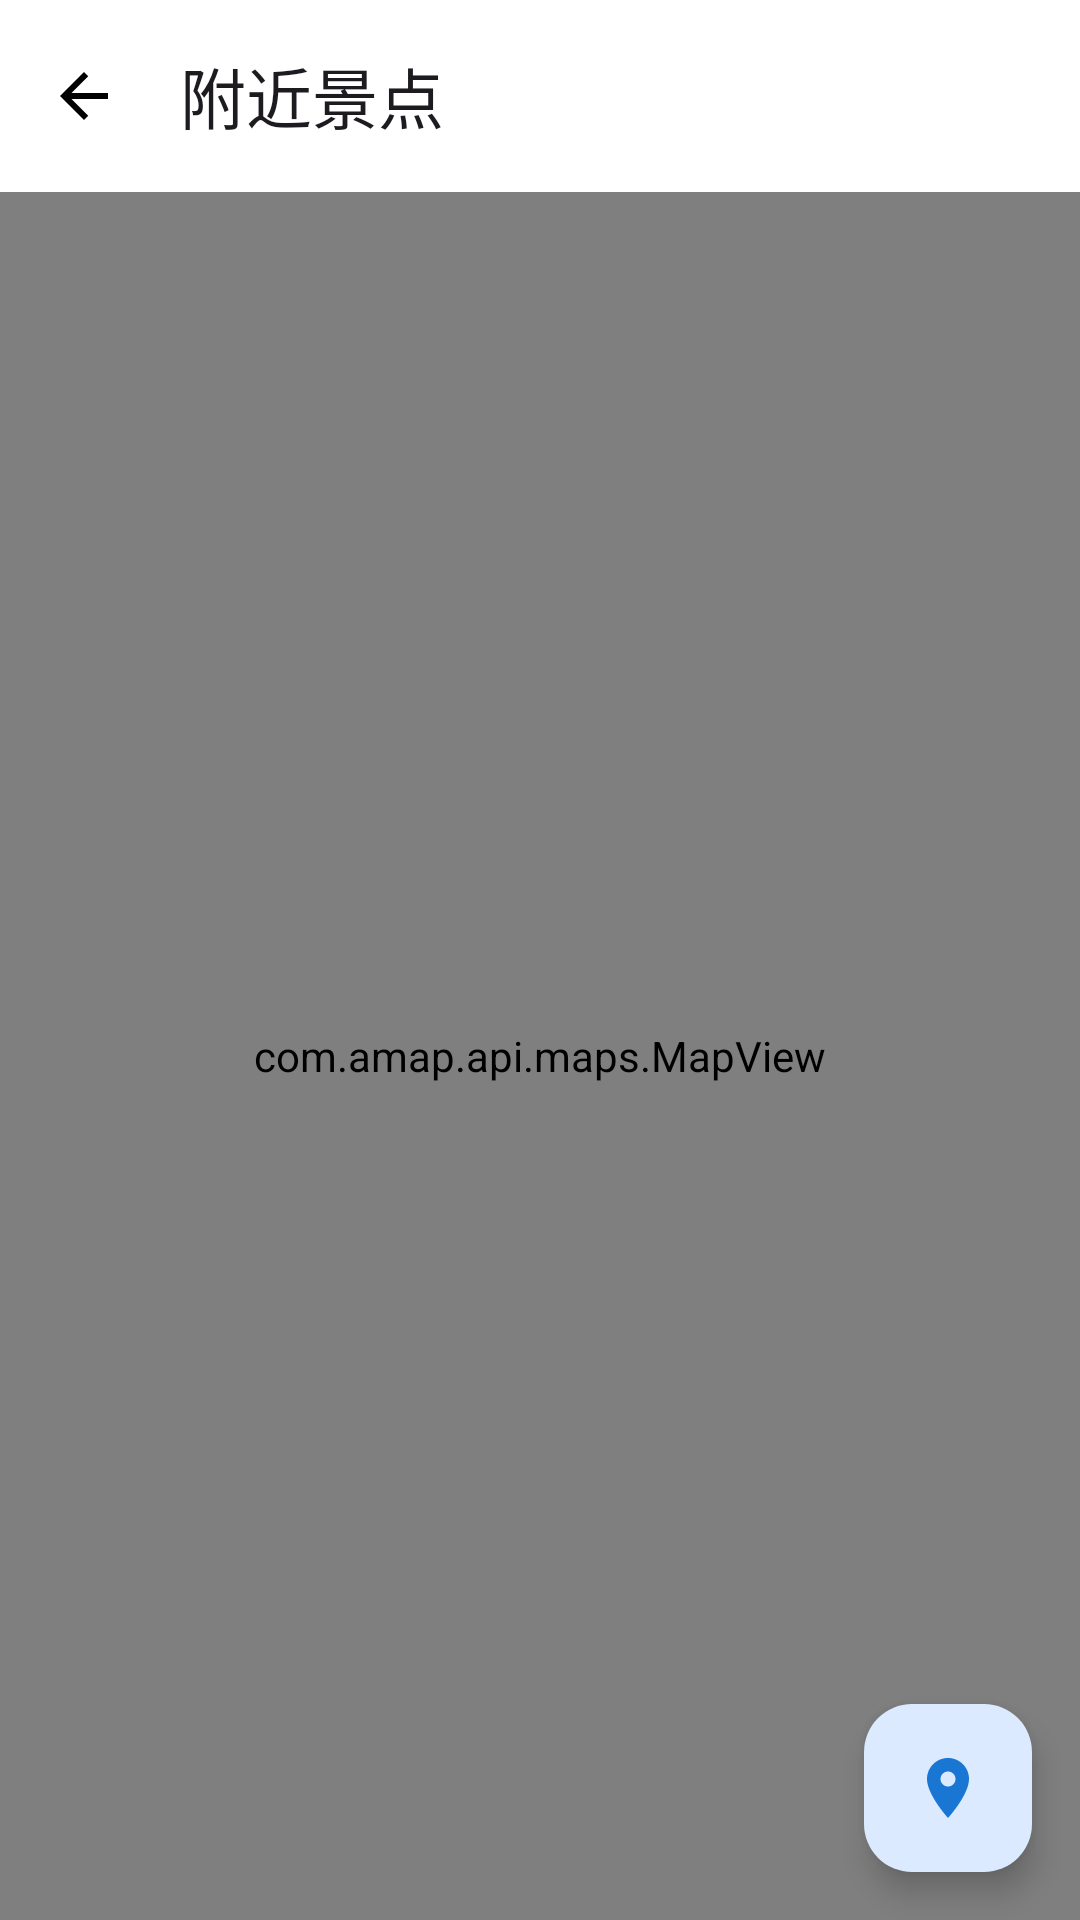

The Android layout XML behind this screen, and the referenced resources:
<!-- AndroidManifest.xml: application theme Theme.DigitalTourGuide -->
<!-- res/layout/activity_nearby_map.xml -->
<?xml version="1.0" encoding="utf-8"?>
<androidx.constraintlayout.widget.ConstraintLayout xmlns:android="http://schemas.android.com/apk/res/android"
    xmlns:app="http://schemas.android.com/apk/res-auto"
    android:layout_width="match_parent"
    android:layout_height="match_parent"
    android:background="@color/surface">

    
    <com.google.android.material.appbar.MaterialToolbar
        android:id="@+id/topAppBar"
        android:layout_width="match_parent"
        android:layout_height="?attr/actionBarSize"
        app:title="附近景点"
        app:navigationIcon="@drawable/ic_arrow_back"
        app:layout_constraintTop_toTopOf="parent"
        app:layout_constraintStart_toStartOf="parent"
        app:layout_constraintEnd_toEndOf="parent" />

    
    <com.amap.api.maps.MapView
        android:id="@+id/map_view"
        android:layout_width="0dp"
        android:layout_height="0dp"
        app:layout_constraintTop_toBottomOf="@id/topAppBar"
        app:layout_constraintBottom_toBottomOf="parent"
        app:layout_constraintStart_toStartOf="parent"
        app:layout_constraintEnd_toEndOf="parent" />

    
    <com.google.android.material.floatingactionbutton.FloatingActionButton
        android:id="@+id/fab_my_location"
        android:layout_width="wrap_content"
        android:layout_height="wrap_content"
        android:layout_margin="16dp"
        android:src="@drawable/ic_location_pin"
        android:contentDescription="我的位置"
        app:layout_constraintBottom_toBottomOf="parent"
        app:layout_constraintEnd_toEndOf="parent"
        app:tint="@null" />

</androidx.constraintlayout.widget.ConstraintLayout>
<!-- resources referenced by this layout -->
<resources>
  <color name="surface">#FFFFFF</color>
  <!-- drawable ic_arrow_back (drawable) -->
  <?xml version="1.0" encoding="utf-8"?>
  <vector xmlns:android="http://schemas.android.com/apk/res/android"
      android:width="24dp"
      android:height="24dp"
      android:viewportWidth="24"
      android:viewportHeight="24"
      android:tint="@color/black">
      <path
          android:fillColor="@android:color/white"
          android:pathData="M20,11H7.83l5.59,-5.59L12,4l-8,8 8,8 1.41,-1.41L7.83,13H20v-2z" />
  </vector>
  <!-- drawable ic_location_pin: png bitmap (drawable, 4722 bytes) -->
  <style name="Theme.DigitalTourGuide" parent="Base.Theme.DigitalTourGuide">
          <item name="android:windowAnimationStyle">@style/WindowAnimationTransition</item>
      </style>
  <color name="black">#FF000000</color>
  <style name="Base.Theme.DigitalTourGuide" parent="Theme.Material3.DayNight.NoActionBar">
          <item name="colorPrimary">@color/primary</item>
          <item name="colorOnPrimary">@color/on_primary</item>
          <item name="colorPrimaryContainer">@color/primary_container</item>
          <item name="colorOnPrimaryContainer">@color/on_primary_container</item>
          <item name="colorSecondary">@color/secondary</item>
          <item name="colorSecondaryContainer">@color/secondary_container</item>
          <item name="colorOnSecondaryContainer">@color/on_secondary_container</item>
          <item name="colorError">@color/error</item>
          <item name="colorErrorContainer">@color/error_container</item>
          <item name="colorOnErrorContainer">@color/on_error_container</item>
          <item name="android:windowBackground">@color/background</item>
          <item name="android:statusBarColor">@color/surface</item>
          <item name="android:windowLightStatusBar">true</item>
      </style>
  <style name="WindowAnimationTransition">
          <item name="android:activityOpenEnterAnimation">@anim/slide_in_right</item>
          <item name="android:activityOpenExitAnimation">@anim/slide_out_left</item>
          <item name="android:activityCloseEnterAnimation">@anim/slide_in_left</item>
          <item name="android:activityCloseExitAnimation">@anim/slide_out_right</item>
      </style>
  <color name="primary">#3B82F6</color>
  <color name="on_primary">#FFFFFF</color>
  <color name="primary_container">#DBEAFE</color>
  <color name="on_primary_container">#1E40AF</color>
  <color name="secondary">#38BDF8</color>
  <color name="secondary_container">#E0F2FE</color>
  <color name="on_secondary_container">#0369A1</color>
  <color name="error">#EF4444</color>
  <color name="error_container">#FEE2E2</color>
  <color name="on_error_container">#B91C1C</color>
  <color name="background">#F5F9FE</color>
</resources>
